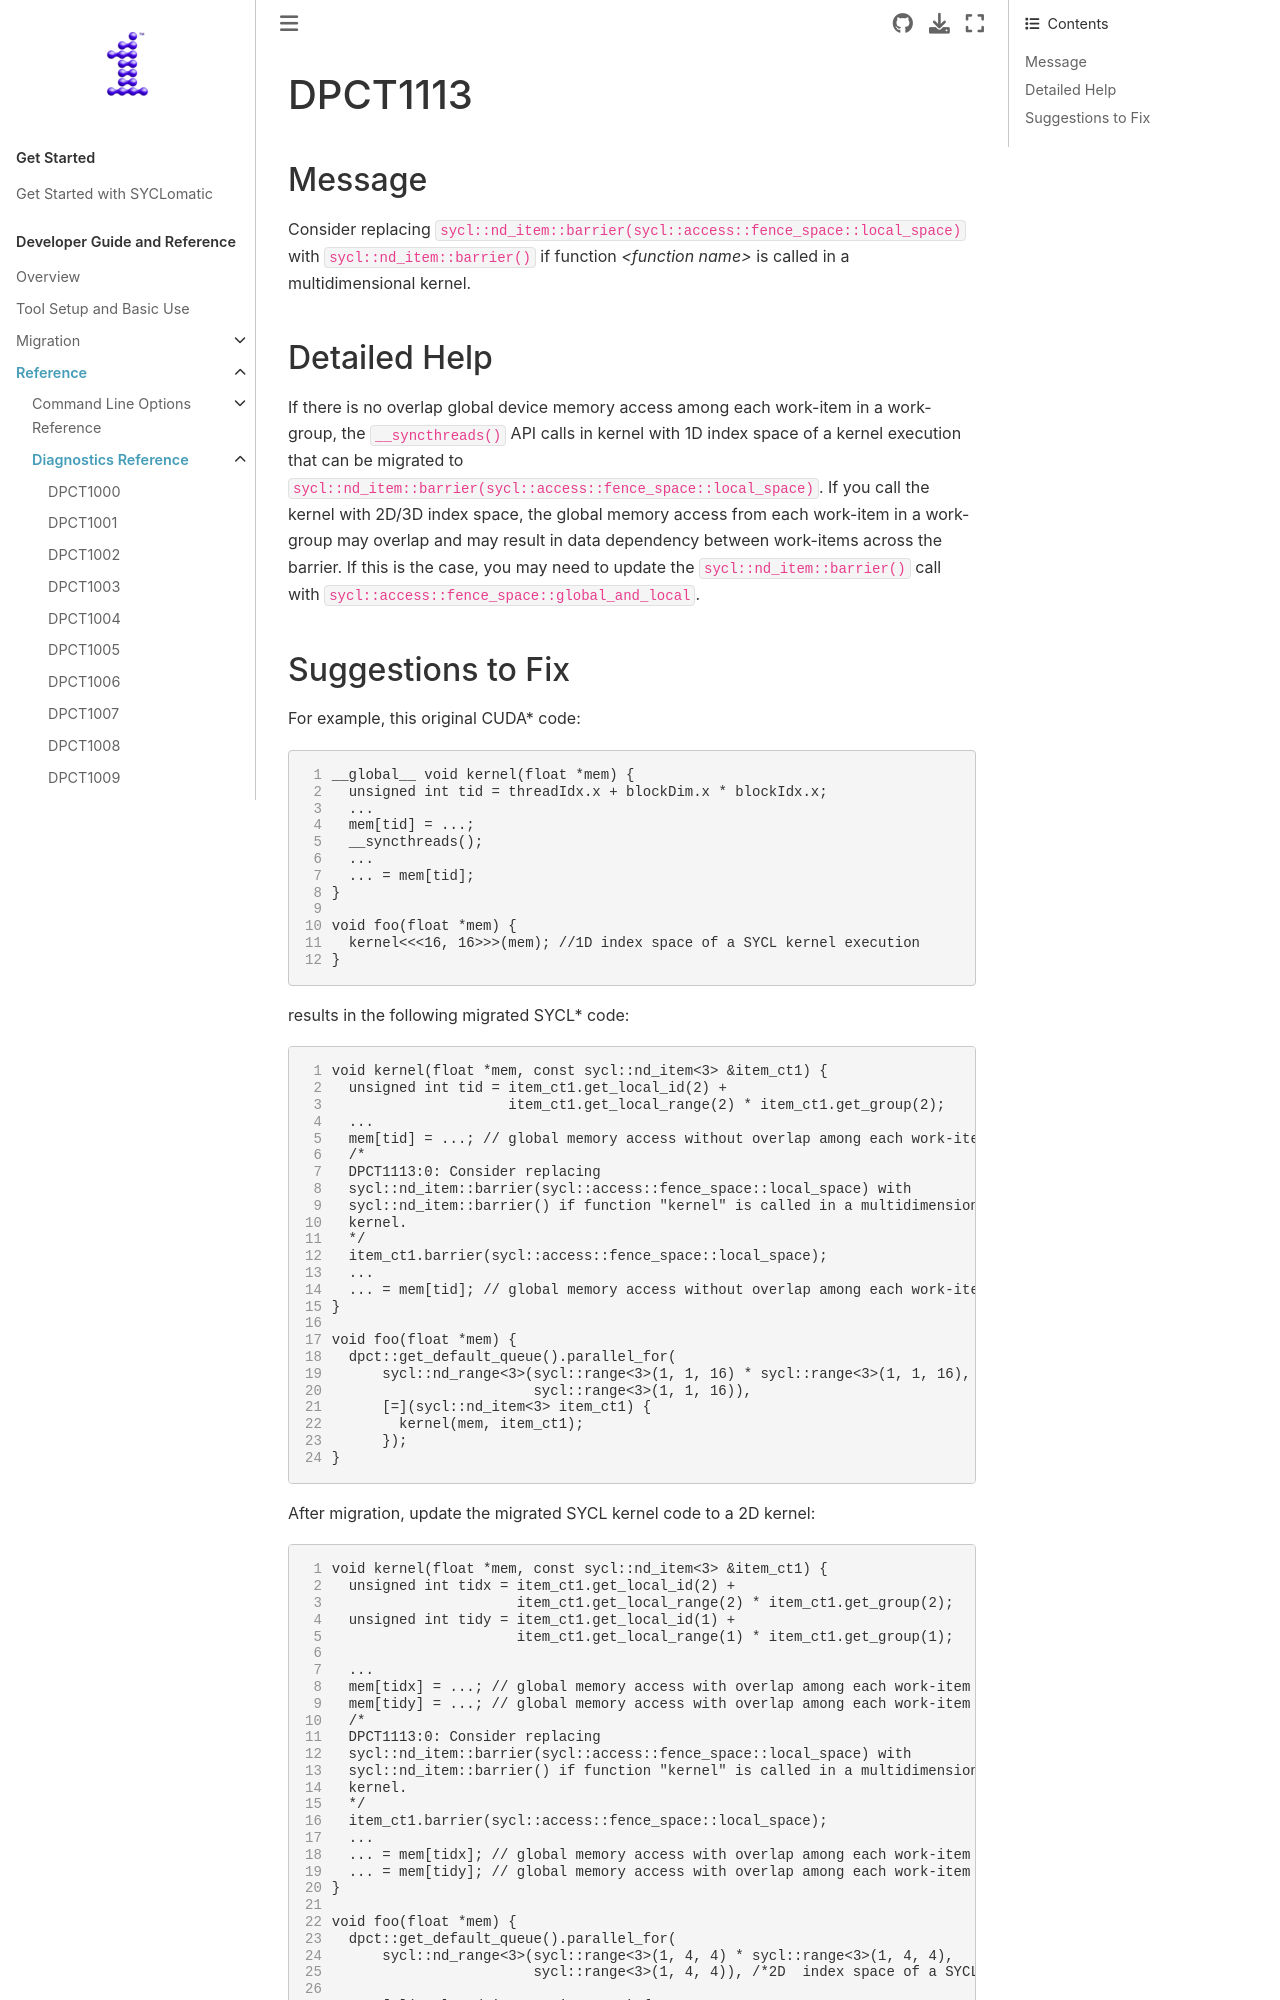

repository: oneapi-src/SYCLomatic · page: dev_guide/reference/diagnostic_ref/dpct1113.html · generator: sphinx

.. _DPCT1113:

DPCT1113
========

Message
-------

.. _msg-1113-start:

Consider replacing ``sycl::nd_item::barrier(sycl::access::fence_space::local_space)``
with ``sycl::nd_item::barrier()`` if function *<function name>* is called in a
multidimensional kernel.

.. _msg-1113-end:

Detailed Help
-------------

If there is no overlap global device memory access among each work-item in a
work-group, the ``__syncthreads()`` API calls in kernel with 1D index space of a
kernel execution that can be migrated to ``sycl::nd_item::barrier(sycl::access::fence_space::local_space)``.
If you call the kernel with 2D/3D index space, the global memory access
from each work-item in a work-group may overlap and may result in data
dependency between work-items across the barrier. If this is the case, you may
need to update the ``sycl::nd_item::barrier()`` call with
``sycl::access::fence_space::global_and_local``.
